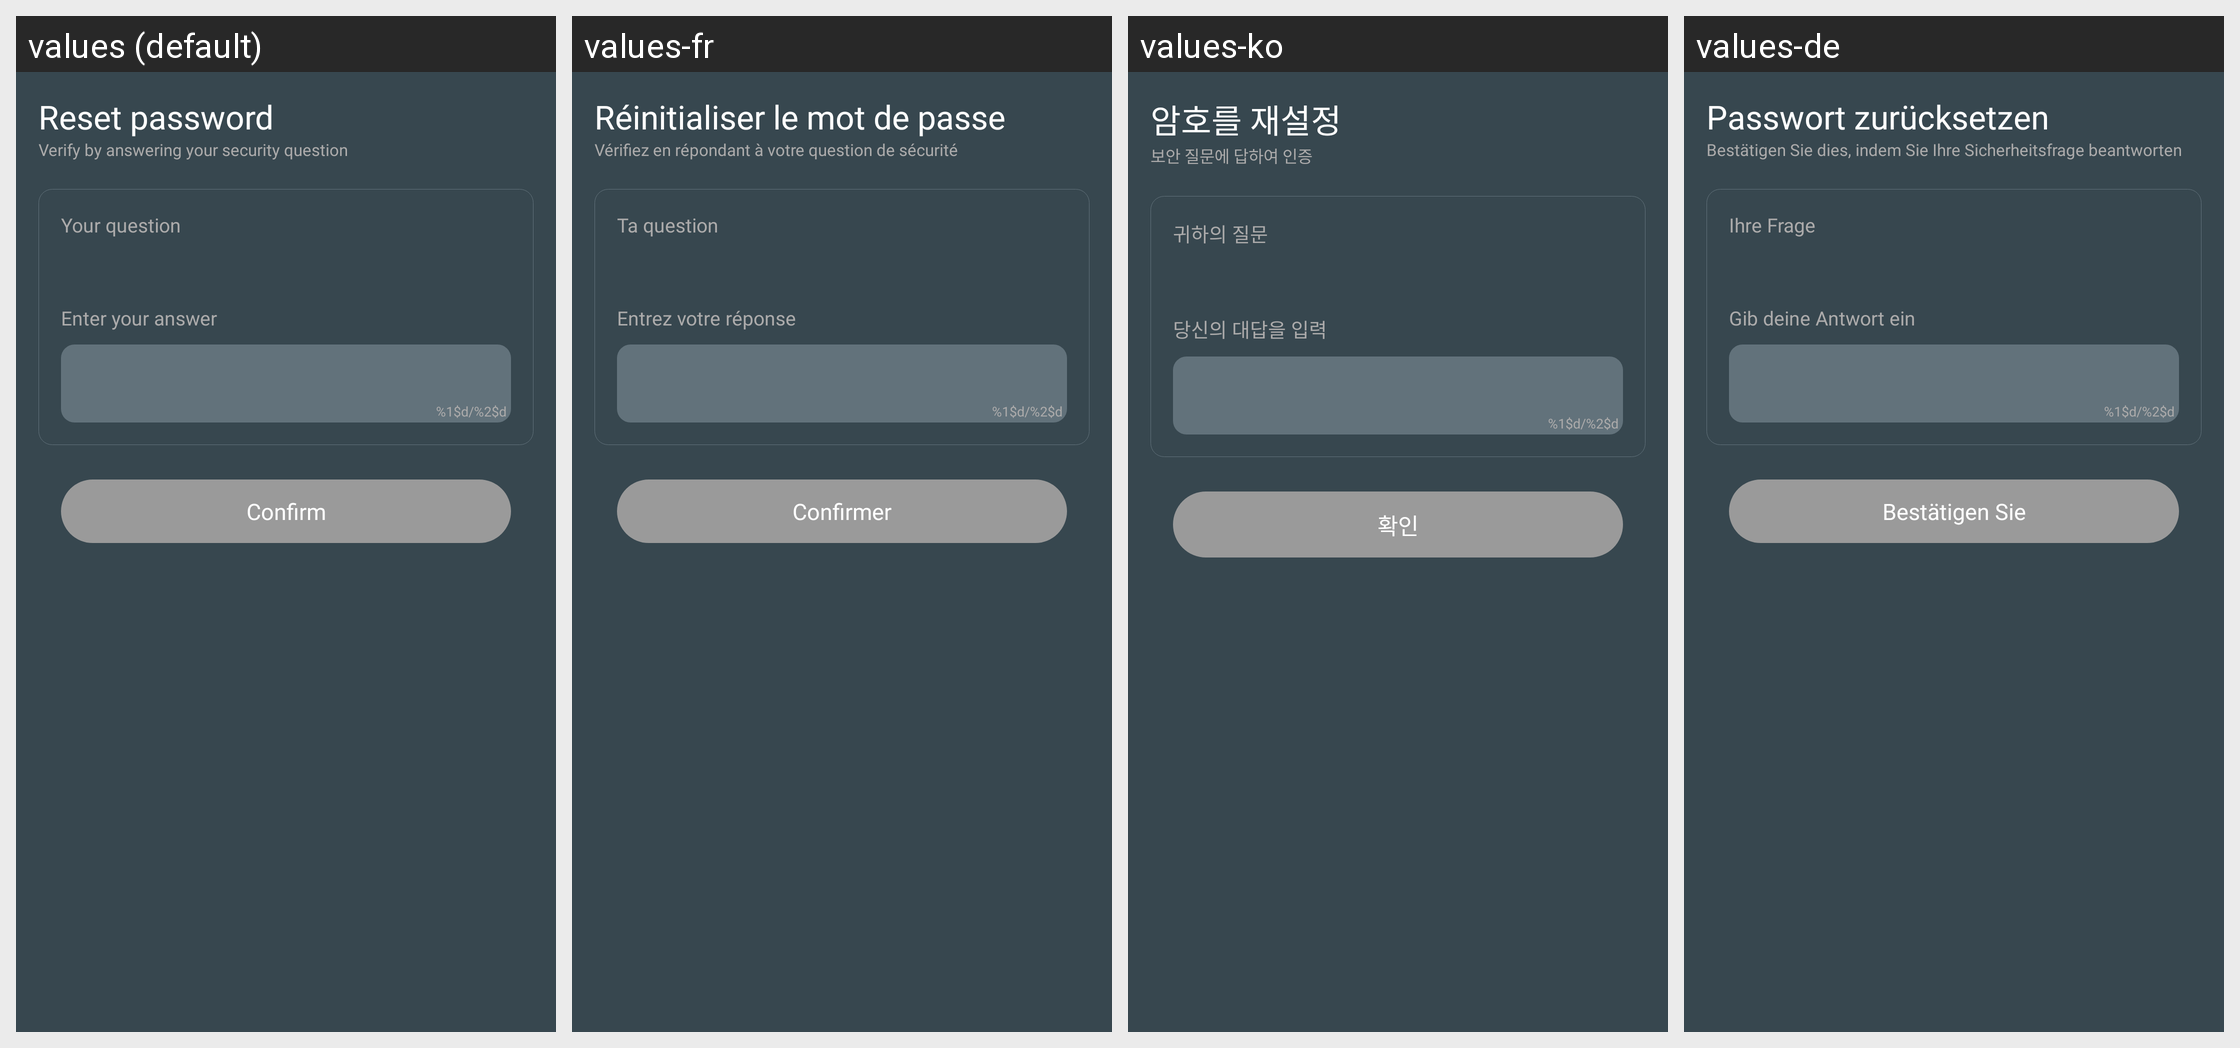

This grid shows one Android layout under several languages. Give, for every string resource on the screen, its name, the default text and each shown locale's text.
Android screen res/layout/activity_reset_password_by_question.xml rendered under 4 locales, left to right: values (default), values-fr, values-ko, values-de. Device: Nexus 5 (rendered at 1080×1920; each locale shown at half size, 540×960, under a caption strip naming it); theme AppTheme.
Other locales in the repository, not shown: values-ar, values-es, values-hi, values-it, values-ja, values-pl, values-pt, values-ru, values-th, values-tr, values-vi, values-zh, values-zh-rTW.
Strings drawn on this screen, with the default value and each locale's value (text and hints the layout hard-codes, and strings that could not be matched under every locale, appear in the picture but are not listed):

reset_password
  values: Reset password
  values-fr: Réinitialiser le mot de passe
  values-ko: 암호를 재설정
  values-de: Passwort zurücksetzen

reset_question_desc
  values: Verify by answering your security question
  values-fr: Vérifiez en répondant à votre question de sécurité
  values-ko: 보안 질문에 답하여 인증
  values-de: Bestätigen Sie dies, indem Sie Ihre Sicherheitsfrage beantworten

your_question
  values: Your question
  values-fr: Ta question
  values-ko: 귀하의 질문
  values-de: Ihre Frage

enter_your_answer
  values: Enter your answer
  values-fr: Entrez votre réponse
  values-ko: 당신의 대답을 입력
  values-de: Gib deine Antwort ein

value_characters
  values: %1$d/%2$d
  values-fr: %1$d/%2$d  [not translated; the default value is used]
  values-ko: %1$d/%2$d  [not translated; the default value is used]
  values-de: %1$d/%2$d  [not translated; the default value is used]

confirm
  values: Confirm
  values-fr: Confirmer
  values-ko: 확인
  values-de: Bestätigen Sie
